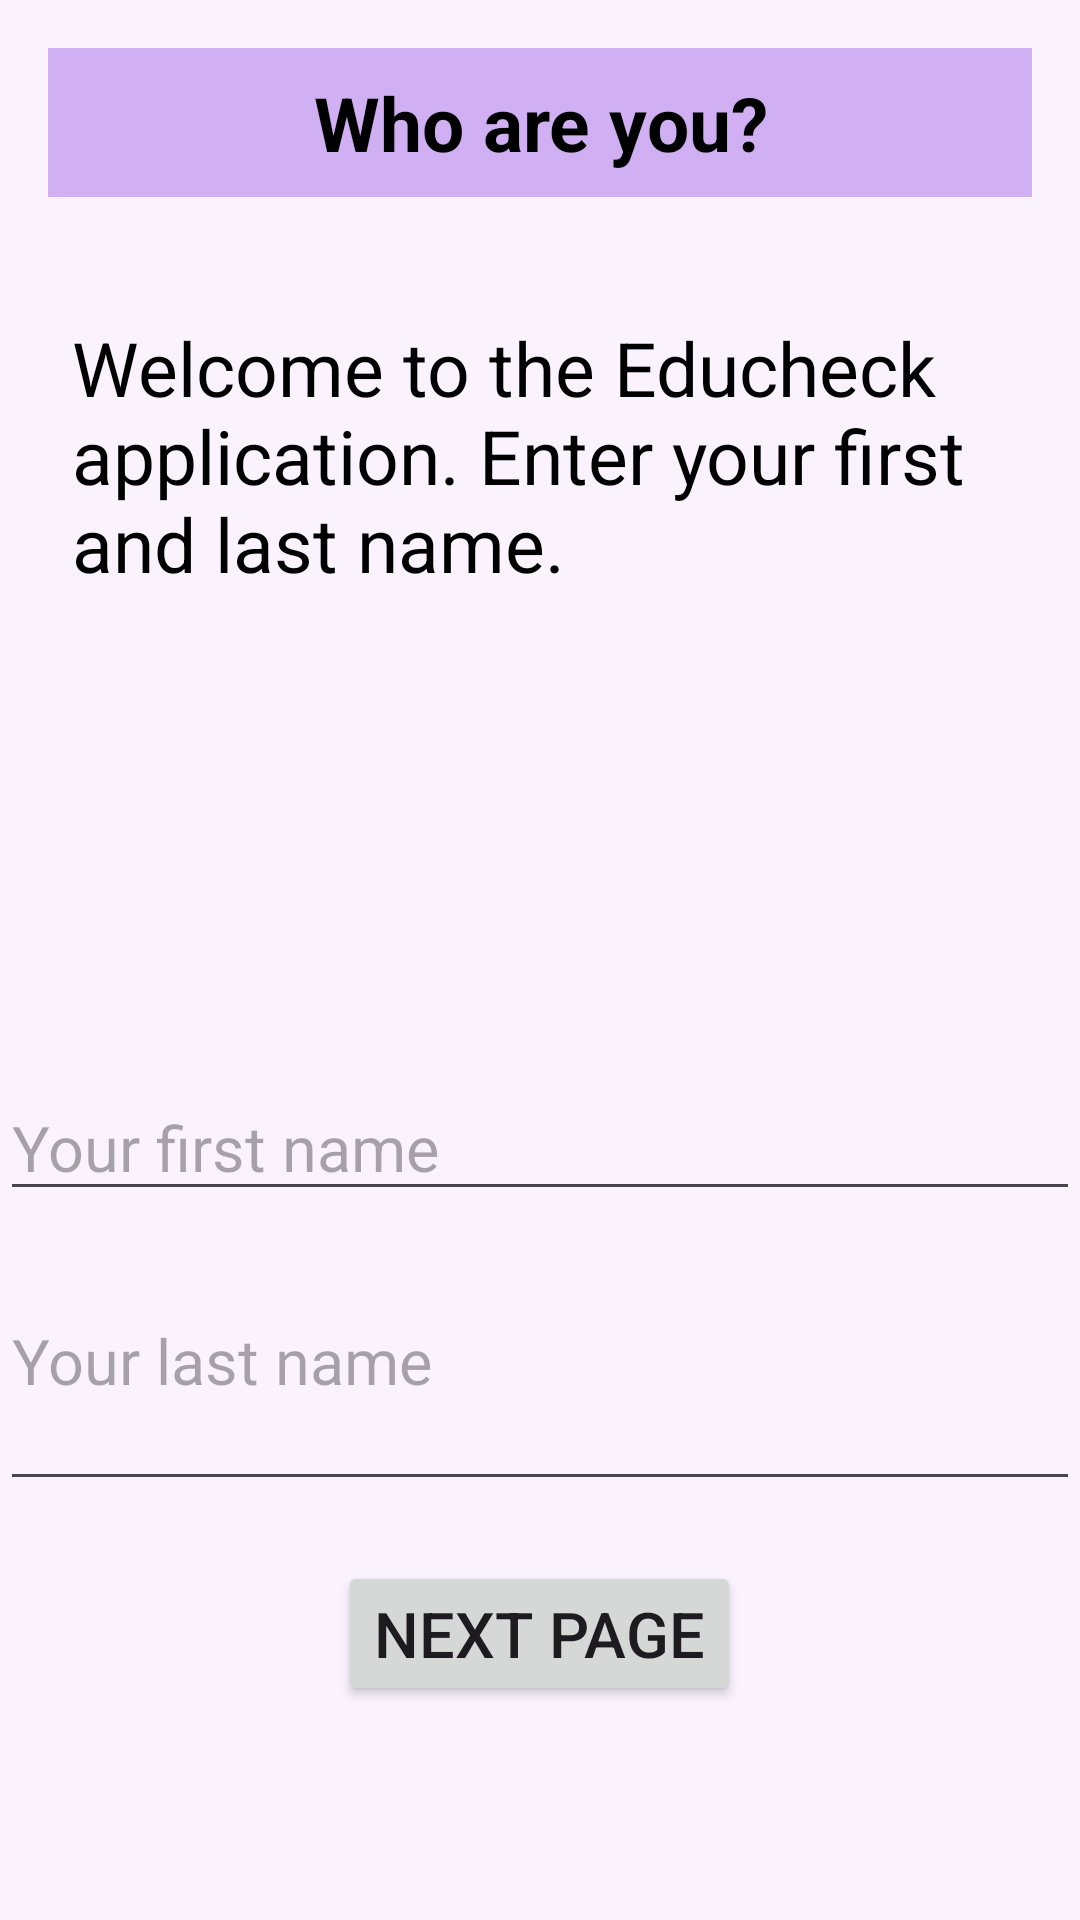

Reconstruct the res/layout file that produces this screen, plus the resources it refers to.
<!-- AndroidManifest.xml: application theme Theme.EduCheck -->
<!-- res/layout/activity_registration1.xml -->
<?xml version="1.0" encoding="utf-8"?>
<LinearLayout
    xmlns:android="http://schemas.android.com/apk/res/android"
    android:layout_width="wrap_content"
    android:layout_height="wrap_content"
    android:orientation="vertical"
    android:background="#FAF3FE">

    <LinearLayout
        android:layout_width="match_parent"
        android:layout_height="307dp"
        android:layout_weight="1"
        android:orientation="vertical">

        <TextView
            android:id="@+id/main_textview_Name"
            android:layout_width="match_parent"
            android:layout_height="wrap_content"
            android:layout_margin="16sp"
            android:background="#D0B0F3"
            android:gravity="center"
            android:padding="8dp"
            android:text="Who are you?"
            android:textColor="@color/black"
            android:textSize="25sp"
            android:textStyle="bold" />

        <TextView
            android:id="@+id/main_textviewLandFName"
            android:layout_width="match_parent"
            android:layout_height="wrap_content"
            android:layout_margin="16sp"
            android:padding="8sp"
            android:text="Welcome to the Educheck application. Enter your first and last name."
            android:textColor="@color/black"
            android:textSize="25sp" />

    </LinearLayout>

    <LinearLayout
        android:layout_width="match_parent"
        android:layout_height="wrap_content"
        android:layout_weight="1"
        android:orientation="vertical">

        <EditText
            android:id="@+id/main_textviewFirstName"
            android:layout_width="match_parent"
            android:layout_height="wrap_content"
            android:hint="Your first name"
            android:textSize="21sp" />

        <EditText
            android:id="@+id/main_textviewLastName"
            android:layout_width="match_parent"
            android:layout_height="wrap_content"
            android:layout_weight="1"
            android:hint="Your last name"
            android:textSize="21sp" />

    </LinearLayout>

    <LinearLayout
        android:layout_width="match_parent"
        android:layout_height="wrap_content"
        android:layout_weight="1"
        android:orientation="vertical">

        <Button
            android:id="@+id/main_button_Inscription"
            android:layout_width="wrap_content"
            android:layout_height="wrap_content"
            android:layout_gravity="center_horizontal"
            android:layout_margin="20sp"
            android:gravity="center"
            android:text="Next page"
            android:textSize="21sp" />


    </LinearLayout>

</LinearLayout>
<!-- resources referenced by this layout -->
<resources>
  <style name="Theme.EduCheck" parent="Theme.AppCompat.DayNight.DarkActionBar">
          
          <item name="colorPrimary">@color/purple_500</item>
          <item name="colorPrimaryVariant">@color/purple_700</item>
          <item name="colorOnPrimary">@color/white</item>
          
          <item name="colorSecondary">@color/teal_200</item>
          <item name="colorSecondaryVariant">@color/teal_700</item>
          <item name="colorOnSecondary">@color/black</item>
          
          <item name="android:statusBarColor">?attr/colorPrimaryVariant</item>
          
      </style>
  <!-- not gathered from this repository: default colours our renderer supplied (Android Studio template values) -->
  <color name="purple_500">#FF6200EE</color>
  <color name="purple_700">#FF3700B3</color>
  <color name="teal_200">#FF03DAC5</color>
  <color name="teal_700">#FF018786</color>
  <color name="black">#FF000000</color>
  <color name="white">#FFFFFFFF</color>
</resources>
